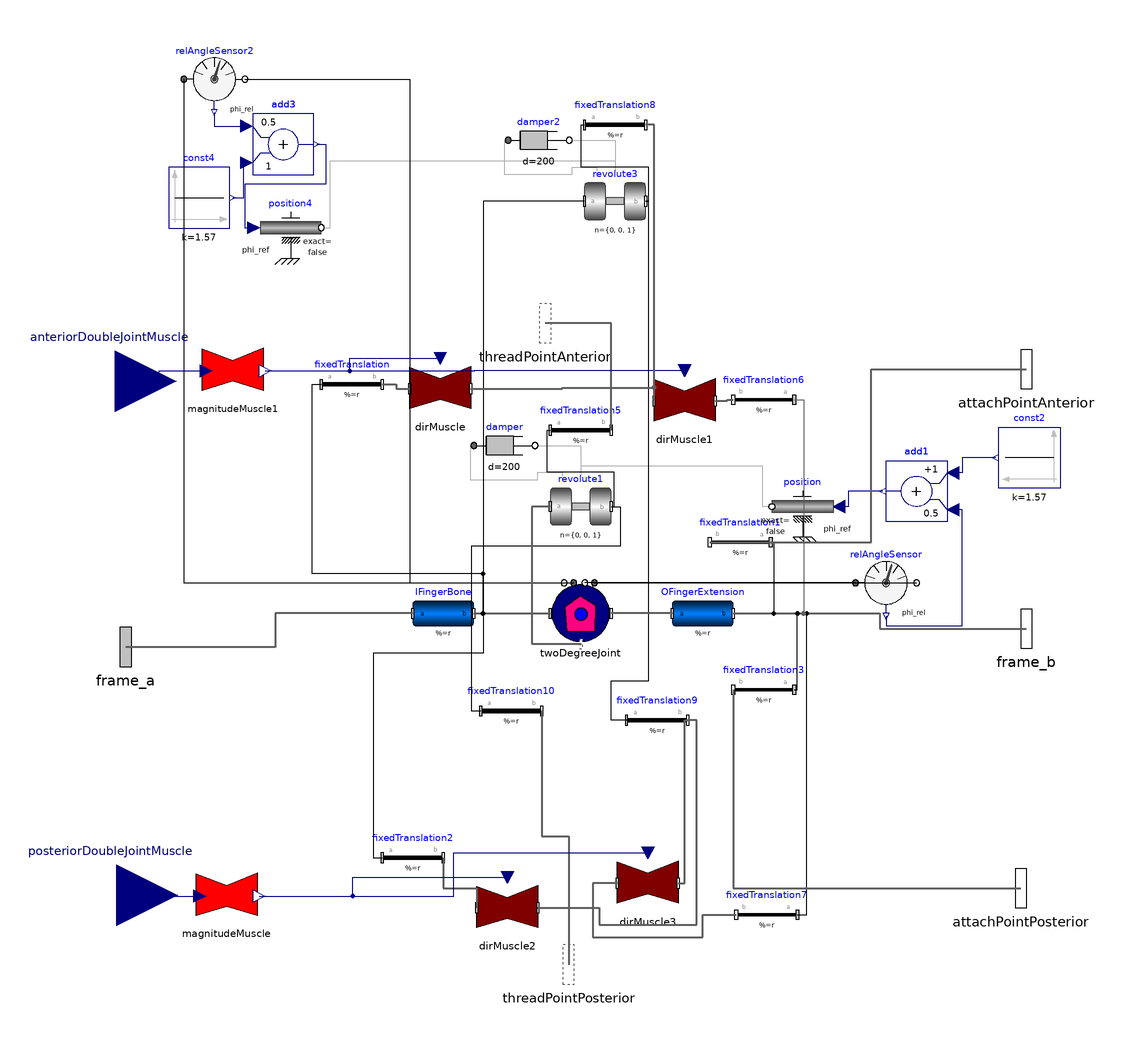

This picture is the connection diagram that the Modelica source below describes through its graphical annotations.

partial model DoubleBoneJoint
      import PowerGrabStructure;
      extends Interfaces.DoubleBoneJoint;
      Modelica.Mechanics.MultiBody.Parts.BodyCylinder IFingerBone                                                                                                                               "The palm bone that is connected via a joint to the finger extension" annotation(Placement(visible = true, transformation(origin={-41,10},   extent = {{-10, -10}, {10, 10}}, rotation = 0)));
      Modelica.Mechanics.MultiBody.Parts.BodyCylinder OFingerExtension "Part of the finger that extends from the palm" annotation(Placement(visible = true, transformation(origin={44,10},   extent = {{-10, -10}, {10, 10}}, rotation = 0)));
      Modelica.Mechanics.MultiBody.Parts.FixedTranslation fixedTranslation1 annotation(Placement(visible = true, transformation(origin={56.218,
                33.331},                                                                                                                                                                                                  extent = {{10, -10}, {-10, 10}}, rotation = 0)));
      Modelica.Mechanics.MultiBody.Joints.Revolute revolute1 annotation(Placement(visible = true, transformation(origin={4,45},      extent = {{-10, -10}, {10, 10}}, rotation = 0)));
      Modelica.Mechanics.MultiBody.Parts.FixedTranslation fixedTranslation3 annotation(Placement(visible = true, transformation(origin={64,-15},    extent = {{10, -10}, {-10, 10}}, rotation = 0)));
      Modelica.Mechanics.MultiBody.Parts.FixedTranslation fixedTranslation5 annotation(Placement(visible = true, transformation(origin={4,70},      extent = {{-10, -10}, {10, 10}}, rotation = 0)));
      Modelica.Mechanics.Rotational.Components.Damper damper(useHeatPort = false, d = 200) annotation(Placement(visible = true, transformation(origin={-21,65},    extent = {{-10, -10}, {10, 10}}, rotation = 0)));
      Modelica.Mechanics.Rotational.Sensors.RelAngleSensor relAngleSensor annotation(Placement(visible = true, transformation(origin={104,20},   extent = {{-10, -10}, {10, 10}}, rotation = 0)));
      Modelica.Mechanics.Rotational.Sources.Position position annotation(Placement(visible = true, transformation(origin={76.653,
                45},                                                                                                                     extent = {{10, -10}, {-10, 10}}, rotation = 0)));
      Modelica.Blocks.Math.Add add1(k2 = 0.5) annotation(Placement(visible = true, transformation(origin={114,50},    extent = {{10, -10}, {-10, 10}}, rotation = 0)));
      Modelica.Blocks.Sources.Constant const2(k = 1.57) annotation(Placement(visible = true, transformation(origin={151,61},    extent = {{10, -10}, {-10, 10}}, rotation = 0)));
      Modelica.Mechanics.MultiBody.Parts.FixedTranslation fixedTranslation annotation(Placement(visible = true, transformation(origin={-71,85},    extent = {{-10, -10}, {10, 10}}, rotation = 0)));
      Modelica.Mechanics.MultiBody.Parts.FixedTranslation fixedTranslation2 annotation(Placement(visible = true, transformation(origin={-51,-70},    extent = {{-10, -10}, {10, 10}}, rotation = 0)));
      Modelica.Mechanics.MultiBody.Parts.FixedTranslation fixedTranslation6 annotation(Placement(visible = true, transformation(origin={64,80},    extent = {{10, -10}, {-10, 10}}, rotation = 0)));
      Modelica.Mechanics.MultiBody.Parts.FixedTranslation fixedTranslation7 annotation(Placement(visible = true, transformation(origin={65,
                -88.736},                                                                                                                                                                                            extent = {{10, -10}, {-10, 10}}, rotation = 0)));
      Modelica.Mechanics.Rotational.Components.Damper damper2(d = 200, useHeatPort = false) annotation(Placement(visible = true, transformation(origin={-9.775,
                165},                                                                                                                                                    extent = {{-10, -10}, {10, 10}}, rotation = 0)));
      Modelica.Mechanics.MultiBody.Parts.FixedTranslation fixedTranslation8 annotation(Placement(visible = true, transformation(origin={15.225,
                170},                                                                                                                                                                         extent = {{-10, -10}, {10, 10}}, rotation = 0)));
      Modelica.Mechanics.MultiBody.Joints.Revolute revolute3 annotation(Placement(visible = true, transformation(origin={15.225,
                145},                                                                                                                                                                                                        extent = {{-10, -10}, {10, 10}}, rotation = 0)));
      Modelica.Mechanics.Rotational.Sensors.RelAngleSensor relAngleSensor2 annotation(Placement(visible = true, transformation(origin={-116,185},    extent = {{-10, -10}, {10, 10}}, rotation = 0)));
      Modelica.Mechanics.Rotational.Sources.Position position4(useSupport = false) annotation(Placement(visible = true, transformation(origin={-91,
                136.351},                                                                                                                                        extent = {{-10, -10}, {10, 10}}, rotation = 0)));
      Modelica.Blocks.Sources.Constant const4(k = 1.57) annotation(Placement(visible = true, transformation(origin={-121,
                146.117},                                                                                                             extent = {{-10, -10}, {10, 10}}, rotation = 0)));
      Modelica.Blocks.Math.Add add3(k1 = 0.5, k2 = 1) annotation(Placement(visible = true, transformation(origin={-93.443,
                163.649},                                                                                                               extent = {{-10, -10}, {10, 10}}, rotation = 0)));
      Modelica.Mechanics.MultiBody.Parts.FixedTranslation fixedTranslation9 annotation(Placement(visible = true, transformation(origin={29,-25},    extent = {{-10, -10}, {10, 10}}, rotation = 0)));
      Modelica.Mechanics.MultiBody.Parts.FixedTranslation fixedTranslation10 annotation(Placement(visible = true, transformation(origin={-18.821,
                -21.96},                                                                                                                                                                             extent = {{-10, -10}, {10, 10}}, rotation = 0)));
      replaceable
        PowerGrabStructure.BoneStructure.Finger.Joints.Templates.TwoDegreeJoint
        twoDegreeJoint
        annotation (Placement(transformation(extent={{-6,0},{14,20}})));
      replaceable Muscle.Subcomponents.Interfaces.MagnitudeMuscle
        magnitudeMuscle1 annotation (Placement(transformation(extent={{
                -120,80},{-100,100}})));
      replaceable Muscle.Subcomponents.Interfaces.DirMuscle dirMuscle
        annotation (Placement(transformation(extent={{-52,74},{-32,94}})));
      replaceable Muscle.Subcomponents.Interfaces.DirMuscle dirMuscle1
        annotation (Placement(transformation(extent={{28,70},{48,90}})));
      replaceable Muscle.Subcomponents.Interfaces.MagnitudeMuscle
        magnitudeMuscle annotation (Placement(transformation(extent={{-122,
                -92},{-102,-72}})));
      replaceable Muscle.Subcomponents.Interfaces.DirMuscle dirMuscle2
        annotation (Placement(transformation(extent={{-30,-96},{-10,-76}})));
      replaceable Muscle.Subcomponents.Interfaces.DirMuscle dirMuscle3
        annotation (Placement(transformation(extent={{16,-88},{36,-68}})));
    equation
      connect(fixedTranslation9.frame_a,revolute3. frame_b) annotation(Line(visible = true, origin={20.117,
              36},                                                                                                            points={{-1.117,
              -61},{-6.117,-61},{-6.117,-48},{6.121,-48},{6.121,109},{5.108,109}}));
      connect(revolute1.frame_b,fixedTranslation10. frame_a) annotation(Line(visible = true, origin={-7.406,
              18.347},                                                                                                  points = {{21.406, 26.653}, {24.419, 26.653}, {24.419, 13.653}, {-24.415, 13.653}, {-24.415, -40.307}, {-21.415, -40.307}}));
      connect(fixedTranslation7.frame_a,OFingerExtension. frame_b) annotation(Line(visible = true, origin={75.25,
              -38.368},                                                                                                       points={{-0.25,
              -50.368},{2.75,-50.368},{2.75,48.368},{-21.25,48.368}}));
      connect(fixedTranslation6.frame_a,OFingerExtension. frame_b) annotation(Line(visible = true, origin={70.5,45},    points = {{3.5, 35}, {6.5, 35}, {6.5, -35}, {-16.5, -35}}, color = {95, 95, 95}));
      connect(IFingerBone.frame_b,fixedTranslation2. frame_a) annotation(Line(visible = true, origin={-45.996,
              -21},                                                                                                    points = {{14.996, 31}, {18.008, 31}, {18.008, 18}, {-18.004, 18}, {-18.004, -49}, {-15.004, -49}}));
      connect(IFingerBone.frame_b,fixedTranslation. frame_a) annotation(Line(visible = true, origin={-55.996,
              39.333},                                                                                                   points = {{24.996, -29.333}, {28.008, -29.333}, {28.008, -16.333}, {-28.004, -16.333}, {-28.004, 45.667}, {-25.004, 45.667}}));
      connect(position4.flange,revolute3. axis) annotation(Line(visible = true, origin={-41.305,
              148.83},                                                                                      points = {{-39.695, -12.479}, {-36.683, -12.479}, {-36.683, 9.395}, {56.53, 9.395}, {56.53, 6.17}}));
      connect(relAngleSensor2.phi_rel,add3. u1) annotation(Line(visible = true, origin={-112.481,
              171.099},                                                                                       points = {{-3.519, 2.901}, {-3.519, -1.45}, {7.038, -1.45}}, color = {0, 0, 127}));
      connect(add3.y,position4. phi_ref) annotation(Line(visible = true, origin={-92.721,
              150.212},                                                                                points = {{10.278, 13.437}, {13.278, 13.437}, {13.278, 0.424}, {-13.279, 0.424}, {-13.279, -13.861}, {-10.279, -13.861}}, color = {0, 0, 127}));
      connect(const4.y,add3. u2) annotation(Line(visible = true, origin={-107.082,
              151.883},                                                                        points = {{-2.918, -5.766}, {0.639, -5.766}, {0.639, 5.766}, {1.639, 5.766}}, color = {0, 0, 127}));
      connect(revolute3.frame_a,IFingerBone. frame_b) annotation(Line(visible = true, origin={-20.438,
              77.5},                                                                                            points = {{25.663, 67.5}, {-7.55, 67.5}, {-7.55, -67.5}, {-10.562, -67.5}}));
      connect(damper2.flange_b,revolute3. axis) annotation(Line(visible = true, origin={10.225,
              161.667},                                                                                     points = {{-10, 3.333}, {5, 3.333}, {5, -6.667}}));
      connect(damper2.flange_a,revolute3. support) annotation(Line(visible = true, origin={-5.839,
              157.857},                                                                                         points = {{-13.936, 7.143}, {-15.161, 7.143}, {-15.161, -4.082}, {7.064, -4.082}, {7.064, -1.632}, {15.064, -1.632}, {15.064, -2.857}}));
      connect(revolute3.frame_b,fixedTranslation8. frame_a) annotation(Line(visible = true, origin={15.229,
              157.075},                                                                                                points = {{9.996, -12.075}, {11.008, -12.075}, {11.008, -0.85}, {-11.004, -0.85}, {-11.004, 12.925}, {-10.004, 12.925}}));
      connect(position.flange,revolute1. axis) annotation(Line(visible = true, origin={40.387,
              52.29},                                                                                    points = {{26.266, -7.29}, {23.254, -7.29}, {23.254, 5.935}, {-36.387, 5.935}, {-36.387, 2.71}}));
      connect(const2.y,add1. u1) annotation(Line(visible = true, origin={130.5,
              65.5},                                                                     points={{9.5,
              -4.5},{-1.5,-4.5},{-1.5,-9.5},{-4.5,-9.5}},                                                                                                color = {0, 0, 127}));
      connect(add1.y,position. phi_ref) annotation(Line(visible = true, origin={93.74,
              47.5},                                                                                        points = {{9.26, 2.5}, {-2.087, 2.5}, {-2.087, -2.5}, {-5.087, -2.5}}, color = {0, 0, 127}));
      connect(relAngleSensor.phi_rel,add1. u2) annotation(Line(visible = true, origin={118.4,
              21.8},                                                                                   points = {{-14.4, -12.8}, {-14.4, -15.8}, {10.6, -15.8}, {10.6, 22.2}, {7.6, 22.2}}, color = {0, 0, 127}));
      connect(damper.flange_b,revolute1. axis) annotation(Line(visible = true, origin={-1,
              61.667},                                                                                 points = {{-10, 3.333}, {5, 3.333}, {5, -6.667}}));
      connect(damper.flange_a,revolute1. support) annotation(Line(visible = true, origin={-17.064,
              57.857},                                                                                        points = {{-13.936, 7.143}, {-15.161, 7.143}, {-15.161, -4.082}, {7.064, -4.082}, {7.064, -1.632}, {15.064, -1.632}, {15.064, -2.857}}));
      connect(revolute1.frame_b,fixedTranslation5. frame_a) annotation(Line(visible = true, origin={4.004,
              57.075},                                                                                                 points = {{9.996, -12.075}, {11.008, -12.075}, {11.008, -0.85}, {-11.004, -0.85}, {-11.004, 12.925}, {-10.004, 12.925}}));
      connect(fixedTranslation3.frame_a,OFingerExtension. frame_b) annotation(Line(visible = true, origin={69.5,
              -2.5},                                                                                                       points = {{4.5, -12.5}, {5.5, -12.5}, {5.5, 12.5}, {-15.5, 12.5}}));
      connect(fixedTranslation1.frame_a,OFingerExtension. frame_b) annotation(Line(visible = true, origin={63.663,
              21.665},                                                                                                        points={{2.555,
              11.666},{3.555,11.666},{3.555,-11.665},{-9.663,-11.665}}));
      connect(OFingerExtension.frame_a, twoDegreeJoint.frame_b) annotation (
          Line(
          points={{34,10},{14,10}},
          color={95,95,95},
          thickness=0.5));
      connect(IFingerBone.frame_b, twoDegreeJoint.frame_a) annotation (Line(
          points={{-31,10},{-6,10}},
          color={95,95,95},
          thickness=0.5));
      connect(twoDegreeJoint.flange_a2, relAngleSensor.flange_b)
        annotation (Line(points={{8.4971,20},{114,20}}, color={0,0,0}));
      connect(relAngleSensor.flange_a, twoDegreeJoint.flange_b2)
        annotation (Line(points={{94,20},{5.3448,20}}, color={0,0,0}));
      connect(relAngleSensor2.flange_b, twoDegreeJoint.flange_a1) annotation (
          Line(points={{-106,185},{-52,185},{-52,20},{1.6971,20}}, color={0,0,0}));
      connect(relAngleSensor2.flange_a, twoDegreeJoint.flange_b1) annotation (
          Line(points={{-126,185},{-126,185},{-126,20},{-1.4552,20}}, color={0,
              0,0}));
      connect(fixedTranslation1.frame_b, attachPointAnterior) annotation (Line(
          points={{46.218,33.331},{99.109,33.331},{99.109,90},{150,90}},
          color={95,95,95},
          thickness=0.5));
      connect(OFingerExtension.frame_b, frame_b) annotation (Line(
          points={{54,10},{102,10},{102,5},{150,5}},
          color={95,95,95},
          thickness=0.5));
      connect(fixedTranslation3.frame_b, attachPointPosterior) annotation (Line(
          points={{54,-15},{54,-16},{54,-16},{54,-16},{54,-80},{148.167,-80}},
          color={95,95,95},
          thickness=0.5));
      connect(IFingerBone.frame_a, frame_a) annotation (Line(
          points={{-51,10},{-96,10},{-96,-1},{-145,-1}},
          color={95,95,95},
          thickness=0.5));
      connect(fixedTranslation10.frame_b, threadPointPosterior) annotation (
          Line(
          points={{-8.821,-21.96},{-8.821,-62.98},{0,-62.98},{0,-105}},
          color={95,95,95},
          thickness=0.5));
      connect(fixedTranslation5.frame_b, threadPointAnterior) annotation (Line(
          points={{14,70},{14,70},{14,105},{-7.644,105}},
          color={95,95,95},
          thickness=0.5));
      connect(revolute1.frame_a, twoDegreeJoint.frame_resolve) annotation (Line(
          points={{-6,45},{-12,45},{-12,0},{4.2,0}},
          color={95,95,95},
          thickness=0.5));
      connect(anteriorDoubleJointMuscle, magnitudeMuscle1.forcePValue)
        annotation (Line(points={{-148.467,86},{-134,86},{-134,89.4315},{
              -118.681,89.4315}}, color={0,0,127}));
      connect(dirMuscle1.frame_b, fixedTranslation6.frame_b) annotation (Line(
          points={{48,79.6},{52,79.6},{52,80},{54,80}},
          color={95,95,95},
          thickness=0.5));
      connect(magnitudeMuscle1.fMagnitude, dirMuscle.muscleMagnitude)
        annotation (Line(points={{-99.315,89.4092},{-71.6575,89.4092},{-71.6575,
              93.5987},{-42,93.5987}}, color={0,0,127}));
      connect(magnitudeMuscle1.fMagnitude, dirMuscle1.muscleMagnitude)
        annotation (Line(points={{-99.315,89.4092},{-30.6575,89.4092},{-30.6575,
              89.5987},{38,89.5987}}, color={0,0,127}));
      connect(fixedTranslation.frame_b, dirMuscle.frame_a) annotation (Line(
          points={{-61,85},{-56.5,85},{-56.5,83.6},{-52,83.6}},
          color={95,95,95},
          thickness=0.5));
      connect(dirMuscle.frame_b, fixedTranslation8.frame_b) annotation (Line(
          points={{-32,83.6},{-2,83.6},{-2,84},{28,84},{28,170},{25.225,170}},
          color={95,95,95},
          thickness=0.5));
      connect(dirMuscle1.frame_a, fixedTranslation8.frame_b) annotation (Line(
          points={{28,79.6},{28,79.6},{28,170},{25.225,170}},
          color={95,95,95},
          thickness=0.5));
      connect(posteriorDoubleJointMuscle, magnitudeMuscle.forcePValue)
        annotation (Line(points={{-148.053,-82.256},{-135.027,-82.256},{
              -135.027,-82.5685},{-120.681,-82.5685}}, color={0,0,127}));
      connect(dirMuscle2.frame_b, fixedTranslation9.frame_b) annotation (Line(
          points={{-10,-86.4},{10,-86.4},{10,-92},{42,-92},{42,-88},{42,-25},{
              40,-25},{39,-25}},
          color={95,95,95},
          thickness=0.5));
      connect(fixedTranslation2.frame_b, dirMuscle2.frame_a) annotation (Line(
          points={{-41,-70},{-41,-80},{-30,-80},{-30,-86.4}},
          color={95,95,95},
          thickness=0.5));
      connect(magnitudeMuscle.fMagnitude, dirMuscle2.muscleMagnitude)
        annotation (Line(points={{-101.315,-82.5908},{-70.6575,-82.5908},{
              -70.6575,-76.4013},{-20,-76.4013}}, color={0,0,127}));
      connect(dirMuscle3.frame_b, fixedTranslation9.frame_b) annotation (Line(
          points={{36,-78.4},{38,-78.4},{38,-25},{39,-25}},
          color={95,95,95},
          thickness=0.5));
      connect(dirMuscle3.frame_a, fixedTranslation7.frame_b) annotation (Line(
          points={{16,-78.4},{8,-78.4},{8,-92},{8,-92},{8,-96},{44,-96},{44,
              -88.736},{55,-88.736}},
          color={95,95,95},
          thickness=0.5));
      connect(magnitudeMuscle.fMagnitude, dirMuscle3.muscleMagnitude)
        annotation (Line(points={{-101.315,-82.5908},{-37.6575,-82.5908},{
              -37.6575,-68.4013},{26,-68.4013}}, color={0,0,127}));
    end DoubleBoneJoint;